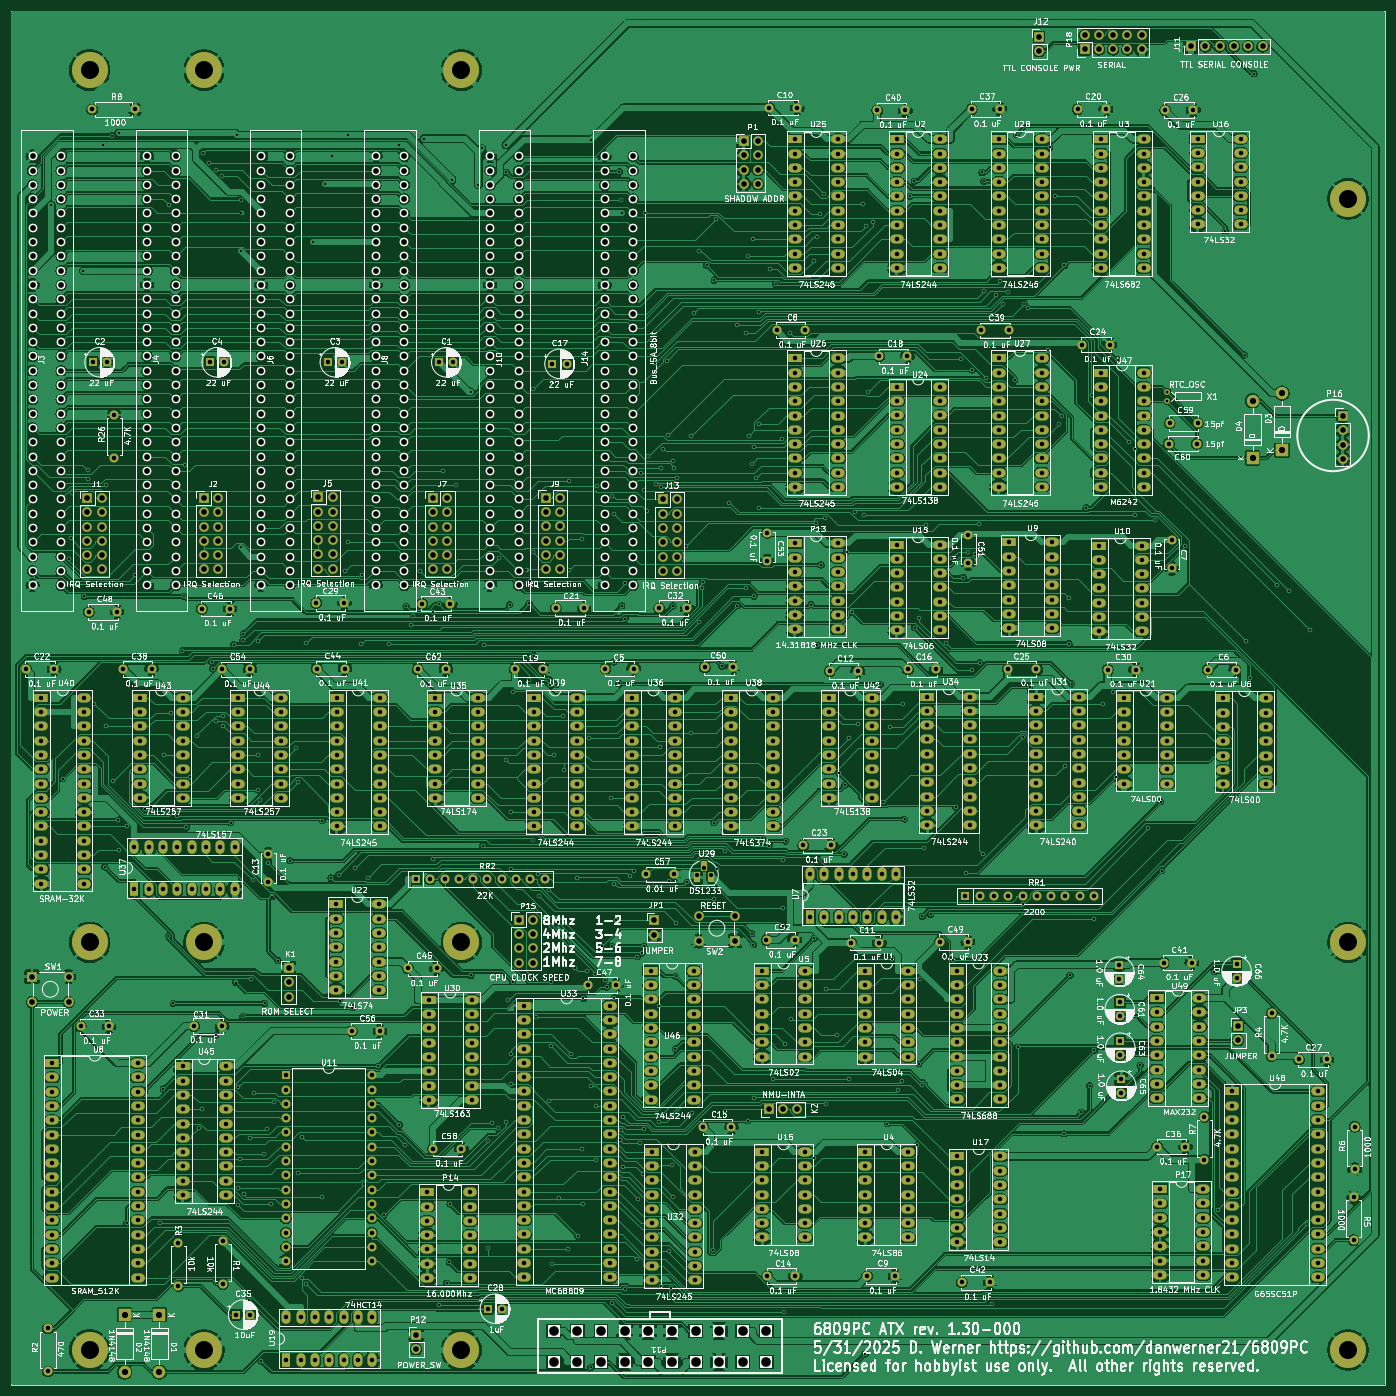
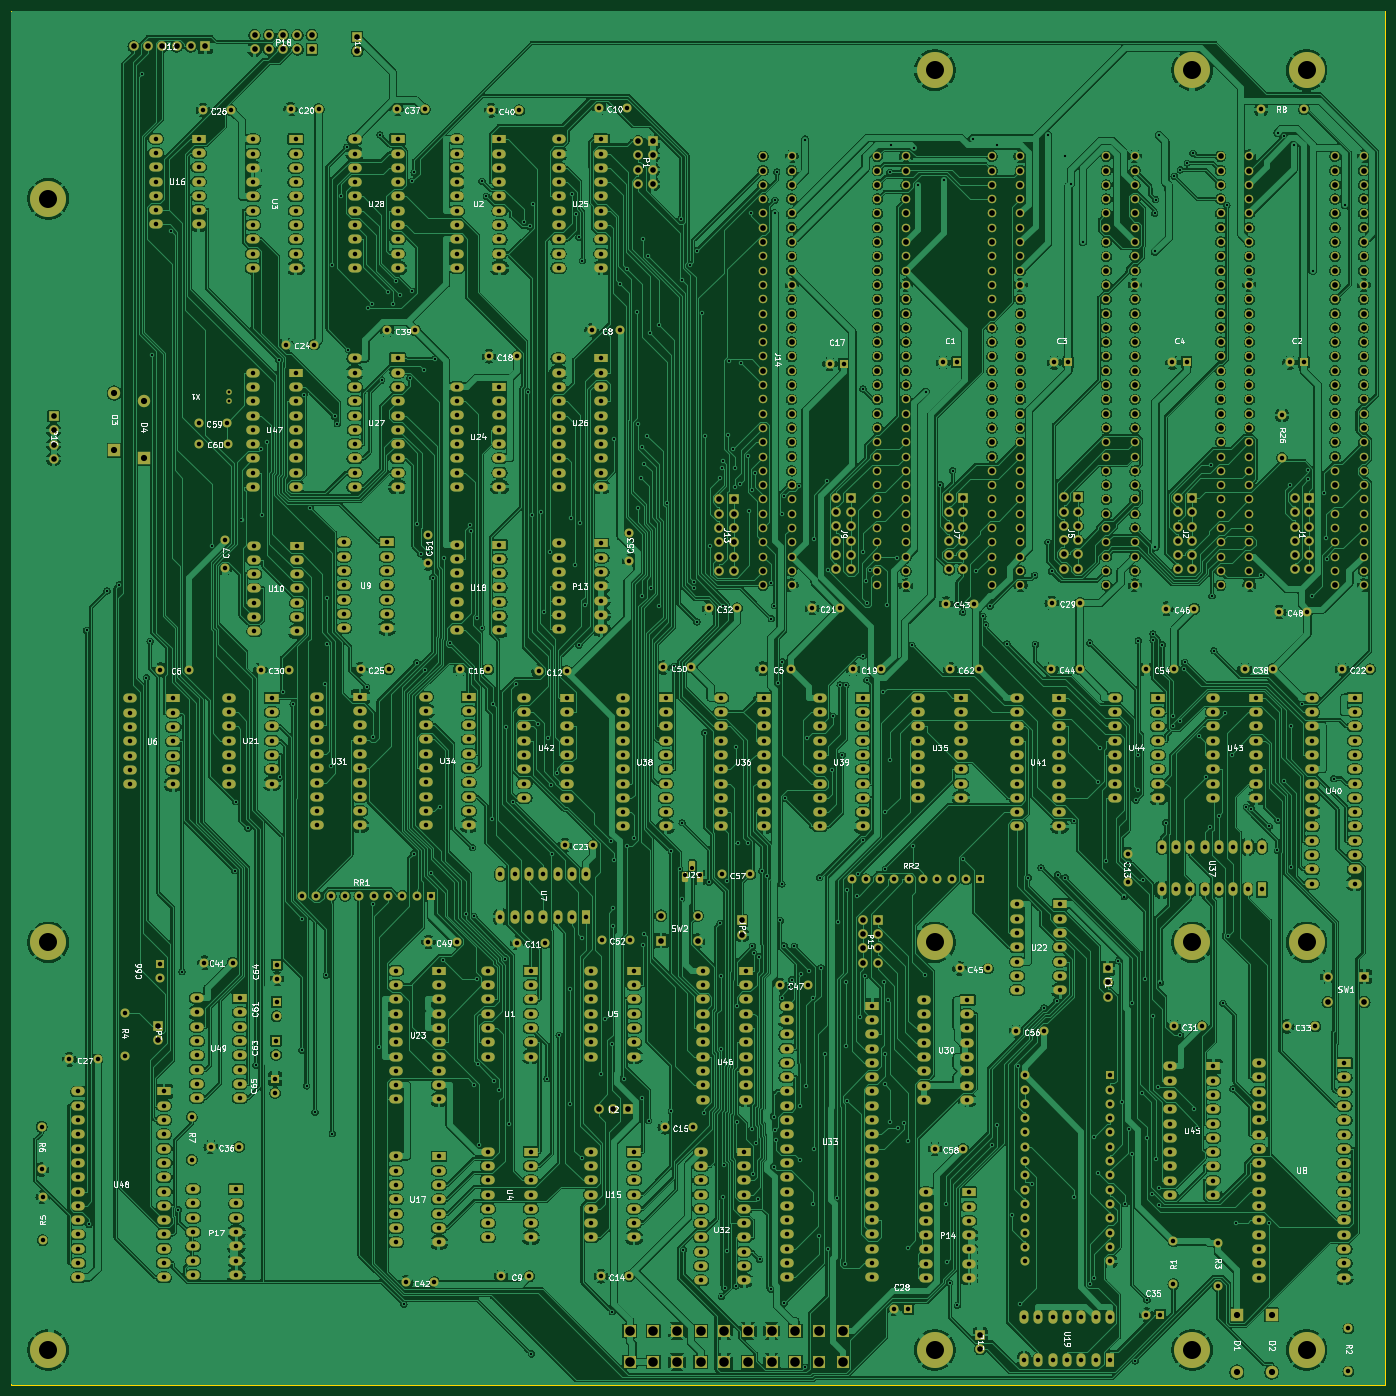
Circuit board: 9 layer files. Board 244.0 x 244.0 mm.
- bottom_copper: 6809PC-6U-B_Cu.gbl (1786356 bytes)
- bottom_mask: 6809PC-6U-B_Mask.gbs (48554 bytes)
- bottom_silk: 6809PC-6U-B_Silkscreen.gbo (247569 bytes)
- outline: 6809PC-6U-Edge_Cuts.gm1 (638 bytes)
- top_copper: 6809PC-6U-F_Cu.gtl (1566061 bytes)
- top_mask: 6809PC-6U-F_Mask.gts (48554 bytes)
- top_silk: 6809PC-6U-F_Silkscreen.gto (900201 bytes)
- drill: 6809PC-6U-NPTH.drl (277 bytes)
- drill: 6809PC-6U-PTH.drl (34168 bytes)

=== bottom_copper: 6809PC-6U-B_Cu.gbl (1786356 bytes, source omitted) ===
=== bottom_mask: 6809PC-6U-B_Mask.gbs (48554 bytes, source omitted) ===
=== bottom_silk: 6809PC-6U-B_Silkscreen.gbo (247569 bytes, source omitted) ===
=== outline: 6809PC-6U-Edge_Cuts.gm1 ===
%TF.GenerationSoftware,KiCad,Pcbnew,8.0.6*%
%TF.CreationDate,2025-06-02T08:56:42-05:00*%
%TF.ProjectId,6809PC-6U,36383039-5043-42d3-9655-2e6b69636164,5/31/2025 003*%
%TF.SameCoordinates,Original*%
%TF.FileFunction,Profile,NP*%
%FSLAX46Y46*%
G04 Gerber Fmt 4.6, Leading zero omitted, Abs format (unit mm)*
G04 Created by KiCad (PCBNEW 8.0.6) date 2025-06-02 08:56:42*
%MOMM*%
%LPD*%
G01*
G04 APERTURE LIST*
%TA.AperFunction,Profile*%
%ADD10C,0.200000*%
%TD*%
G04 APERTURE END LIST*
D10*
X69080400Y-55872400D02*
X313080400Y-55872400D01*
X313080400Y-299872400D01*
X69080400Y-299872400D01*
X69080400Y-55872400D01*
M02*

=== top_copper: 6809PC-6U-F_Cu.gtl (1566061 bytes, source omitted) ===
=== top_mask: 6809PC-6U-F_Mask.gts (48554 bytes, source omitted) ===
=== top_silk: 6809PC-6U-F_Silkscreen.gto (900201 bytes, source omitted) ===
=== drill: 6809PC-6U-NPTH.drl ===
M48
; DRILL file {KiCad 8.0.6} date 2025-06-02T08:56:37-0500
; FORMAT={-:-/ absolute / inch / decimal}
; #@! TF.CreationDate,2025-06-02T08:56:37-05:00
; #@! TF.GenerationSoftware,Kicad,Pcbnew,8.0.6
; #@! TF.FileFunction,NonPlated,1,2,NPTH
FMAT,2
INCH
%
G90
G05
M30

=== drill: 6809PC-6U-PTH.drl (34168 bytes, source omitted) ===
